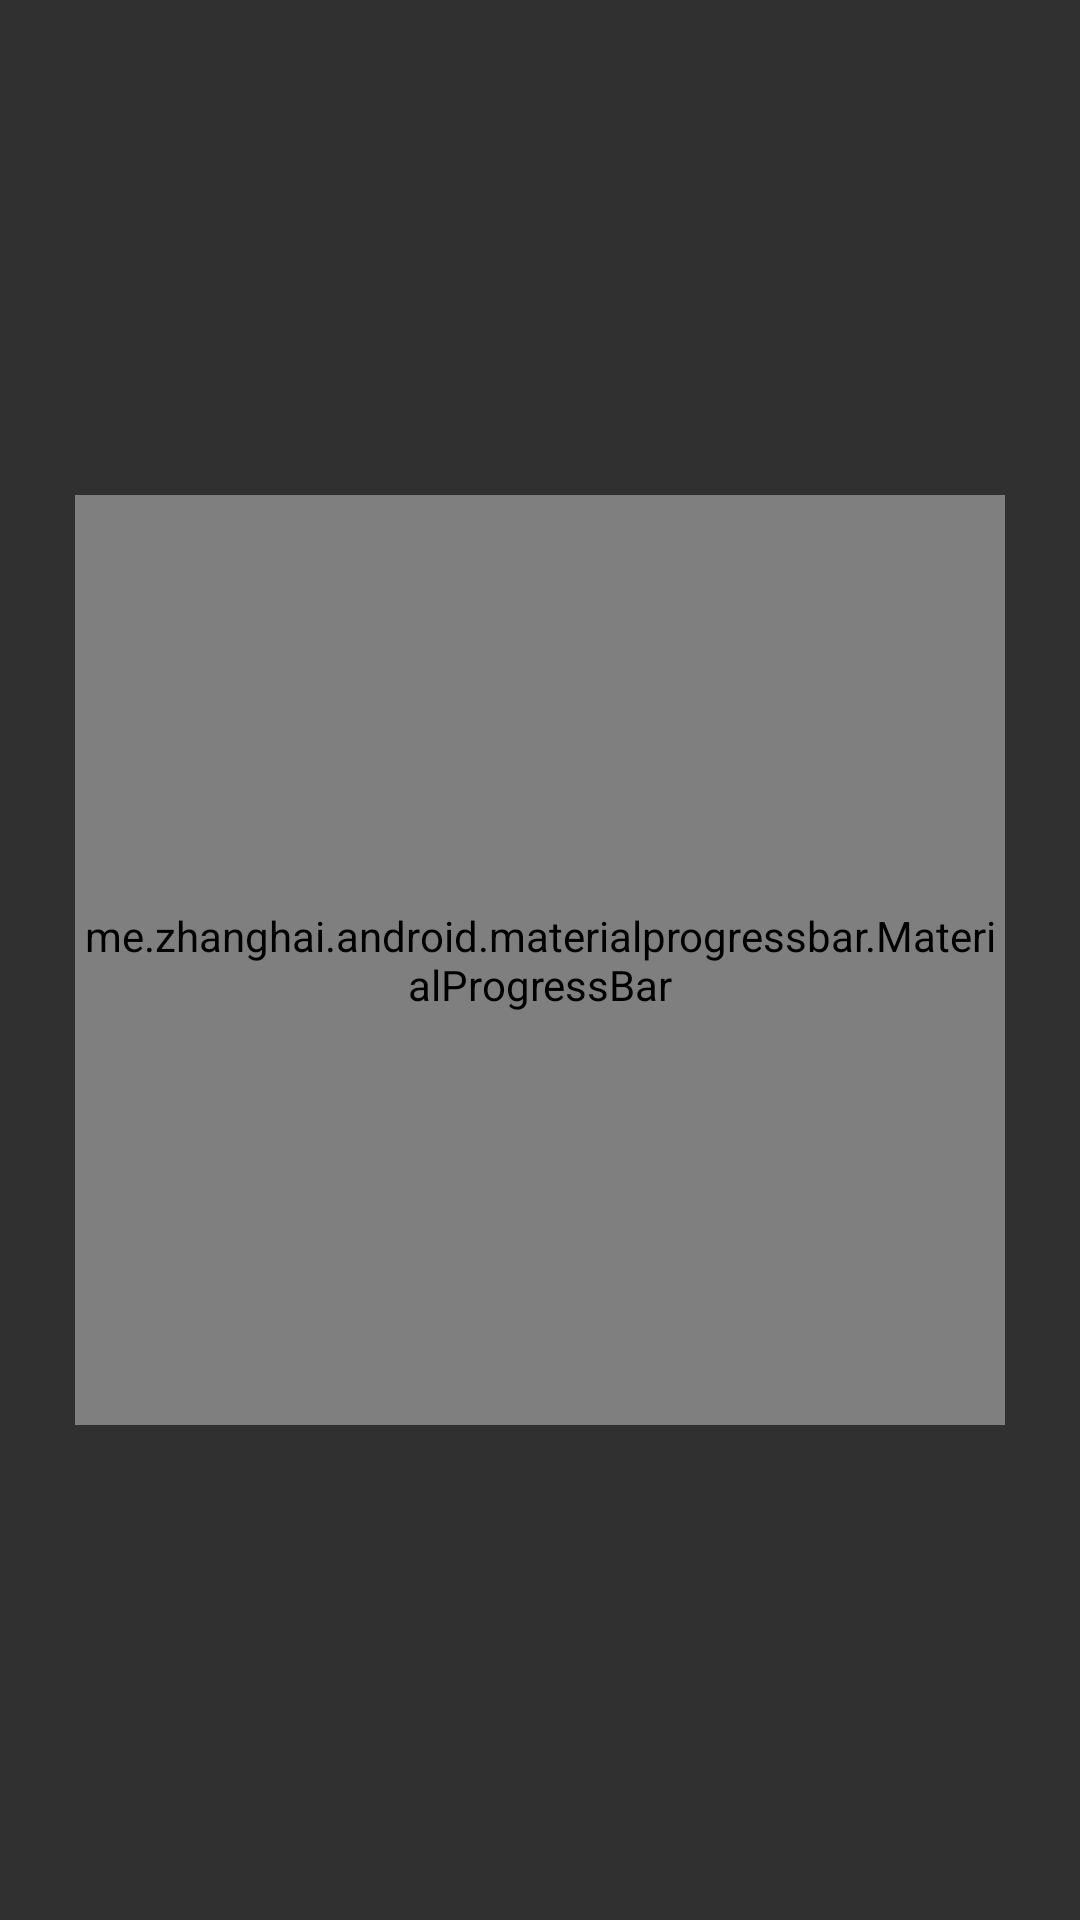

Layout XML and referenced resources for this Android screen:
<!-- AndroidManifest.xml: application theme Theme.Design.NoActionBar -->
<!-- res/layout/content_timer.xml -->
<?xml version="1.0" encoding="utf-8"?>
<androidx.constraintlayout.widget.ConstraintLayout xmlns:android="http://schemas.android.com/apk/res/android"
    xmlns:app="http://schemas.android.com/apk/res-auto"
    android:layout_width="match_parent"
    android:layout_height="match_parent"
    xmlns:tools="http://schemas.android.com/tools"
    app:layout_behavior="@string/appbar_scrolling_view_behavior">


    <TextView
        android:id="@+id/textview_first"
        android:layout_width="wrap_content"
        android:layout_height="wrap_content"
        tools:text="10:00"
        android:textSize="70sp"
        android:gravity="center"
        app:layout_constraintTop_toTopOf="parent"
        app:layout_constraintEnd_toEndOf="parent"
        app:layout_constraintStart_toStartOf="parent"
        app:layout_constraintBottom_toBottomOf="parent" />

    <me.zhanghai.android.materialprogressbar.MaterialProgressBar
        android:id="@+id/progress_countdown"
        style="@style/Widget.MaterialProgressBar.ProgressBar"
        android:minWidth="310dp"
        android:minHeight="310dp"
        android:layout_width="310dp"
        android:layout_height="310dp"
        app:layout_constraintTop_toTopOf="parent"
        app:layout_constraintEnd_toEndOf="parent"
        app:layout_constraintStart_toStartOf="parent"
        app:layout_constraintBottom_toBottomOf="parent"
        tools:ignore="MissingConstraints" />

</androidx.constraintlayout.widget.ConstraintLayout>

    
<!-- resources referenced by this layout -->
<resources>

</resources>
